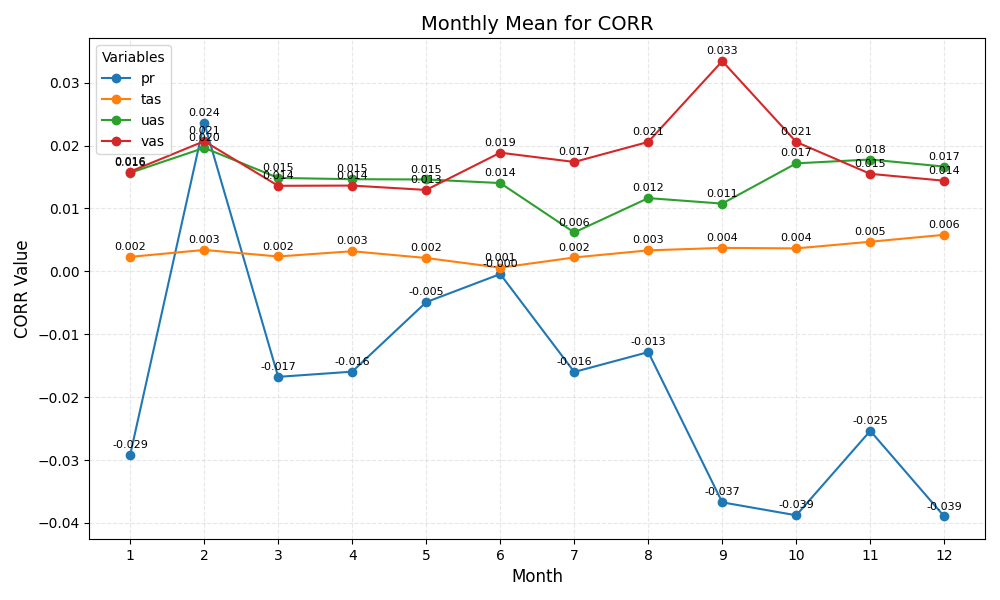

The data file committed next to this chart (first rows):
month	pr	tas	uas	vas
1	-0.029	0.002	0.016	0.016
2	0.024	0.003	0.020	0.021
3	-0.017	0.002	0.015	0.014
4	-0.016	0.003	0.015	0.014
5	-0.005	0.002	0.015	0.013
6	-0.000	0.001	0.014	0.019
7	-0.016	0.002	0.006	0.017
8	-0.013	0.003	0.012	0.021
9	-0.037	0.004	0.011	0.033
10	-0.039	0.004	0.017	0.021
11	-0.025	0.005	0.018	0.015
12	-0.039	0.006	0.017	0.014
